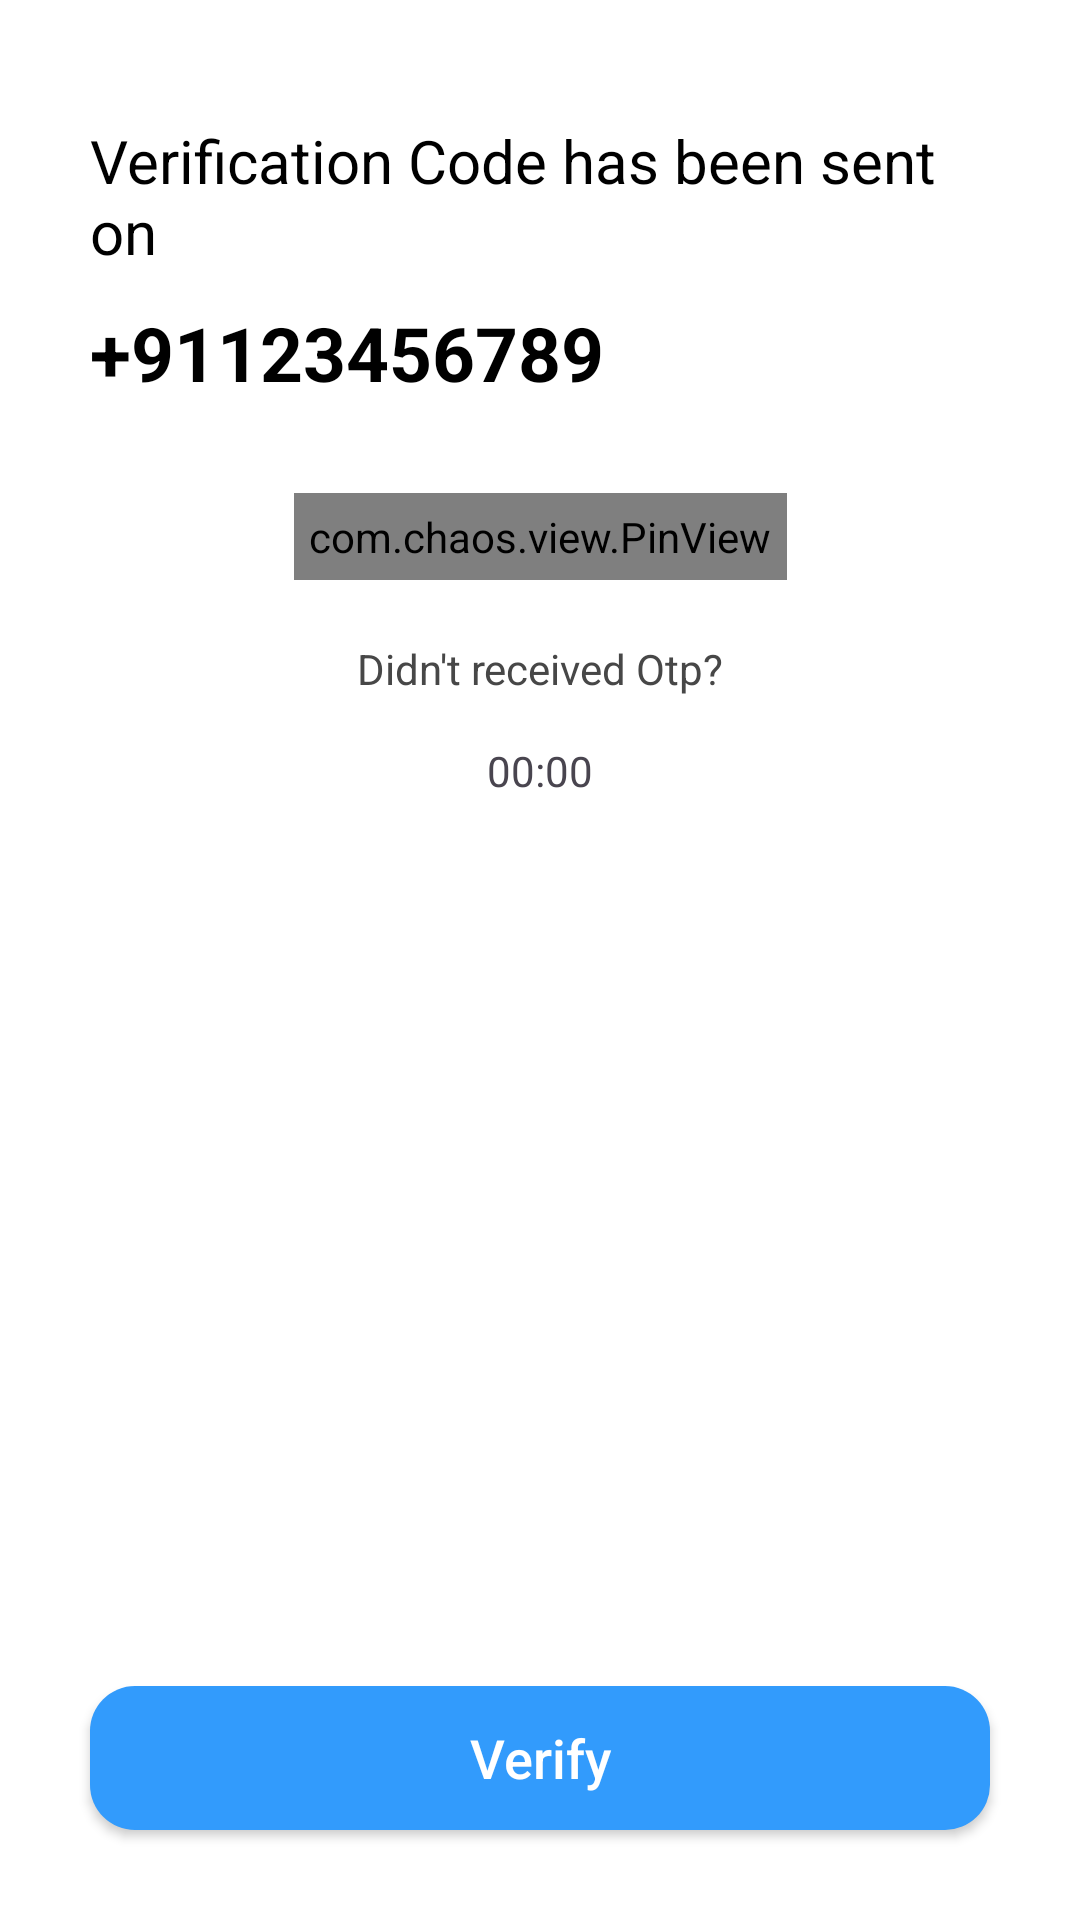

The Android layout XML behind this screen, and the referenced resources:
<!-- AndroidManifest.xml: application theme MyCustomTheme -->
<!-- res/layout/activity_verify_otp.xml -->
<?xml version="1.0" encoding="utf-8"?>
<androidx.constraintlayout.widget.ConstraintLayout xmlns:android="http://schemas.android.com/apk/res/android"
    xmlns:app="http://schemas.android.com/apk/res-auto"
    xmlns:tools="http://schemas.android.com/tools"
    android:layout_width="match_parent"
    android:layout_height="match_parent"
    android:background="@color/white"
    tools:context=".ui.activity.VerifyOtpActivity">

    <androidx.appcompat.widget.AppCompatImageButton
        android:id="@+id/btn_backVerifyOtp"
        android:layout_width="wrap_content"
        android:layout_height="wrap_content"
        android:layout_margin="@dimen/_20dp"
        android:background="@color/transparent"
        android:src="@drawable/arrow_back"
        app:layout_constraintStart_toStartOf="parent"
        app:layout_constraintTop_toTopOf="parent" />

    <TextView
        android:id="@+id/textView"
        android:layout_width="0dp"
        android:layout_height="wrap_content"
        android:layout_marginStart="@dimen/_30dp"
        android:layout_marginTop="@dimen/_20dp"
        android:layout_marginEnd="@dimen/_30dp"
        android:gravity="start"
        android:text="@string/verification_code_has_been_sent_on"
        android:textColor="@color/black"
        android:textSize="@dimen/_20sp"
        app:layout_constraintEnd_toEndOf="parent"
        app:layout_constraintStart_toStartOf="parent"
        app:layout_constraintTop_toBottomOf="@id/btn_backVerifyOtp" />

    <TextView
        android:id="@+id/tv_phoneNumber"
        android:layout_width="wrap_content"
        android:layout_height="wrap_content"
        android:layout_marginTop="@dimen/_10dp"
        android:text="@string/_91123456789"
        android:textAlignment="textStart"
        android:textColor="@color/black"
        android:textSize="@dimen/_25sp"
        android:textStyle="bold"
        app:layout_constraintStart_toStartOf="@+id/textView"
        app:layout_constraintTop_toBottomOf="@+id/textView" />

    <com.chaos.view.PinView
        android:id="@+id/pv_otp"
        style="@style/PinWidget.PinView"
        android:layout_width="wrap_content"
        android:layout_height="wrap_content"
        android:layout_margin="@dimen/_30dp"
        android:cursorVisible="false"
        android:inputType="text"
        android:itemBackground="@color/white"
        android:padding="@dimen/_5dp"
        android:textColor="@color/black"
        android:textSize="@dimen/_18sp"
        android:textStyle="bold"
        app:cursorWidth="2dp"
        app:hideLineWhenFilled="true"
        app:itemCount="6"
        app:itemHeight="48dp"
        app:itemRadius="4dp"
        app:itemSpacing="@dimen/_15dp"
        app:itemWidth="48dp"
        app:layout_constraintEnd_toEndOf="parent"
        app:layout_constraintStart_toStartOf="parent"
        app:layout_constraintTop_toBottomOf="@+id/tv_phoneNumber"
        app:lineWidth="2dp"
        app:viewType="rectangle" />


    <TextView
        android:id="@+id/textView2"
        android:layout_width="wrap_content"
        android:layout_height="wrap_content"
        android:layout_margin="@dimen/_20sp"
        android:text="@string/didn_t_recived_otp"
        android:textColor="@color/gray"
        app:layout_constraintEnd_toEndOf="parent"
        app:layout_constraintStart_toStartOf="parent"
        app:layout_constraintTop_toBottomOf="@+id/pv_otp" />

    <TextView
        android:id="@+id/tv_resend"
        android:layout_width="wrap_content"
        android:layout_height="wrap_content"
        android:layout_marginTop="@dimen/_5dp"
        android:text="@string/re_send"
        android:textColor="@color/blue"
        android:textStyle="bold"
        android:visibility="gone"
        app:layout_constraintEnd_toEndOf="parent"
        app:layout_constraintStart_toStartOf="parent"
        app:layout_constraintTop_toBottomOf="@+id/textView2" />

    <TextView
        android:id="@+id/tv_timer"
        android:layout_width="wrap_content"
        android:layout_height="wrap_content"
        android:layout_marginTop="@dimen/_15dp"
        android:text="@string/_00_00"
        android:visibility="visible"
        app:layout_constraintEnd_toEndOf="parent"
        app:layout_constraintStart_toStartOf="parent"
        app:layout_constraintTop_toBottomOf="@+id/tv_resend" />

    <androidx.appcompat.widget.AppCompatButton
        android:id="@+id/btn_verifyOtp"
        android:layout_width="0dp"
        android:layout_height="wrap_content"
        android:layout_margin="@dimen/_30dp"
        android:background="@drawable/button_background"
        android:text="@string/verify"
        android:textAllCaps="false"
        android:textColor="@color/white"
        android:textSize="@dimen/_18sp"
        app:layout_constraintBottom_toBottomOf="parent"
        app:layout_constraintEnd_toEndOf="parent"
        app:layout_constraintStart_toStartOf="parent" />

</androidx.constraintlayout.widget.ConstraintLayout>
<!-- resources referenced by this layout -->
<resources>
  <color name="black">#FF000000</color>
  <color name="blue">#329BFC</color>
  <color name="gray">#474747</color>
  <color name="transparent">#00329BFC</color>
  <color name="white">#FFFFFFFF</color>
  <dimen name="_10dp">10dp</dimen>
  <dimen name="_15dp">15dp</dimen>
  <dimen name="_18sp">18sp</dimen>
  <dimen name="_20dp">20dp</dimen>
  <dimen name="_20sp">20sp</dimen>
  <dimen name="_25sp">25sp</dimen>
  <dimen name="_30dp">30dp</dimen>
  <dimen name="_5dp">5dp</dimen>
  <!-- drawable button_background (drawable) -->
  <?xml version="1.0" encoding="utf-8"?>
  <shape xmlns:android="http://schemas.android.com/apk/res/android"
      android:shape="rectangle">
  
      <solid android:color="@color/blue" />
      <corners android:radius="@dimen/_15dp" />
  
  </shape>
  <string name="_00_00">00:00</string>
  <string name="_91123456789">+91123456789</string>
  <string name="didn_t_recived_otp">Didn\'t received Otp?</string>
  <string name="re_send">re-Send</string>
  <string name="verification_code_has_been_sent_on">Verification Code has been sent on</string>
  <string name="verify">Verify</string>
  <style name="MyCustomTheme" parent="Base.Theme.CampusConnect">
          <item name="android:statusBarColor">@color/transparent</item>
      </style>
  <style name="Base.Theme.CampusConnect" parent="Theme.Material3.DayNight.NoActionBar">
          
          
      </style>
</resources>
